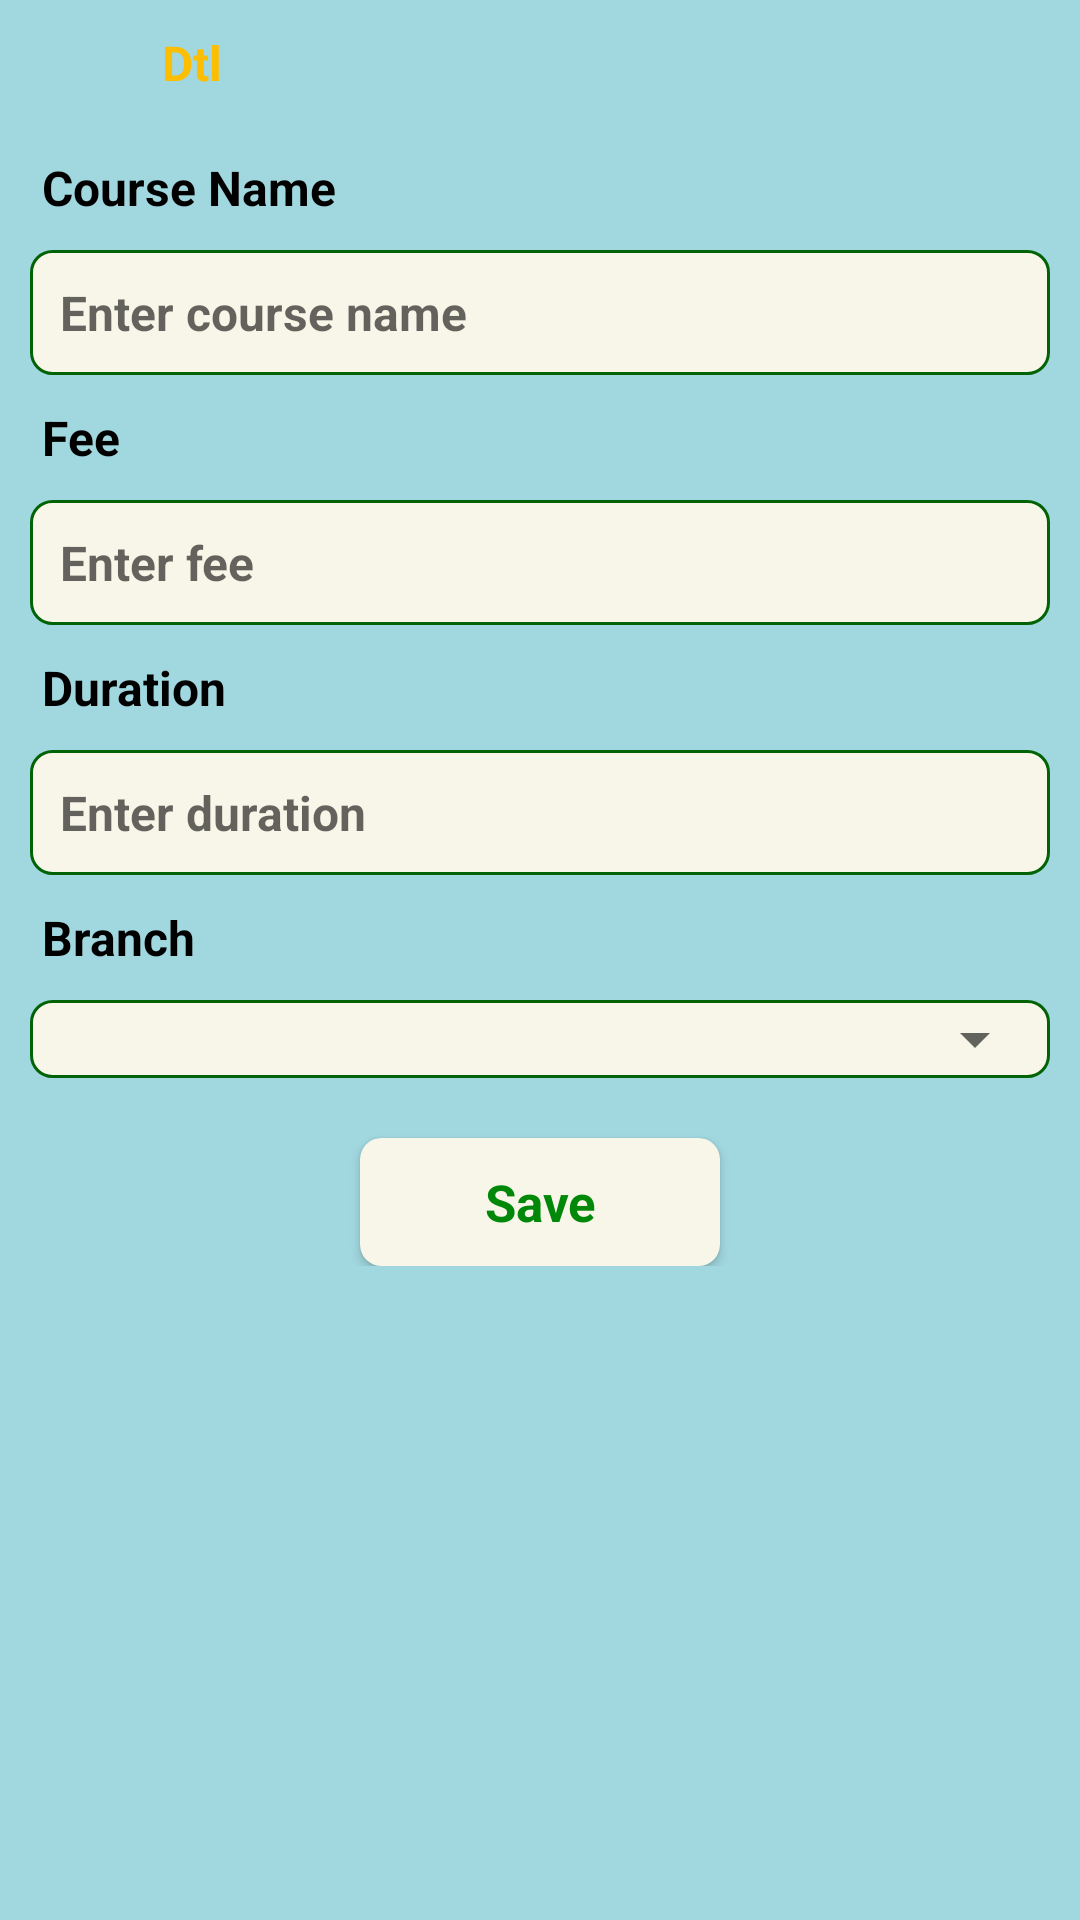

This screen was rendered from an Android layout file. Write that file and the resources it references.
<!-- AndroidManifest.xml: application theme Theme.ZNApp -->
<!-- res/layout/activity_course_edt.xml -->
<?xml version="1.0" encoding="utf-8"?>
<androidx.constraintlayout.widget.ConstraintLayout
    xmlns:android="http://schemas.android.com/apk/res/android"
    xmlns:app="http://schemas.android.com/apk/res-auto"
    xmlns:tools="http://schemas.android.com/tools"
    android:layout_width="match_parent"
    android:layout_height="match_parent"
    tools:context=".Course_Edt"
    android:background="@color/sky">

    <ImageView
        android:id="@+id/im_back"
        android:layout_width="wrap_content"
        android:layout_height="wrap_content"
        android:src="@drawable/back"
        android:layout_margin="10dp"
        app:layout_constraintTop_toTopOf="parent"
        app:layout_constraintStart_toStartOf="parent"/>
    <TextView
        android:id="@+id/t9"
        android:layout_width="wrap_content"
        android:layout_height="wrap_content"
        android:text="Dtl"
        android:textStyle="bold"
        android:textColor="@color/yello"
        android:textSize="16dp"
        android:layout_marginTop="10dp"
        android:layout_marginStart="44dp"
        app:layout_constraintStart_toEndOf="@id/im_back"
        app:layout_constraintTop_toTopOf="parent"/>

    <ScrollView
        android:layout_width="match_parent"
        android:layout_height="0dp"
        android:layout_marginTop="10dp"
        app:layout_constraintBottom_toBottomOf="parent"
        app:layout_constraintTop_toBottomOf="@id/t9">
        <androidx.constraintlayout.widget.ConstraintLayout
            android:layout_width="match_parent"
            android:layout_height="match_parent">

            <TextView
                android:id="@+id/t1"
                android:layout_width="match_parent"
                android:layout_height="wrap_content"
                android:text="Course Name"
                android:textStyle="bold"
                android:textColor="@color/black"
                android:textSize="16dp"
                android:layout_marginTop="10dp"
                android:layout_marginStart="14dp"
                app:layout_constraintTop_toTopOf="parent"/>

            <EditText
                android:id="@+id/ed_cours"
                android:layout_width="match_parent"
                android:layout_height="wrap_content"
                android:padding="10dp"
                android:textStyle="bold"
                android:textSize="16dp"
                android:layout_margin="10dp"
                android:inputType="textPersonName"
                android:hint="Enter course name"
                app:layout_constraintTop_toBottomOf="@id/t1"
                android:background="@drawable/corner_background"/>

            <TextView
                android:id="@+id/t2"
                android:layout_width="match_parent"
                android:layout_height="wrap_content"
                android:text="Fee"
                android:textStyle="bold"
                android:textColor="@color/black"
                android:textSize="16dp"
                android:layout_marginTop="10dp"
                android:layout_marginStart="14dp"
                app:layout_constraintTop_toBottomOf="@id/ed_cours"/>

            <EditText
                android:id="@+id/ed_fees"
                android:layout_width="match_parent"
                android:layout_height="wrap_content"
                android:padding="10dp"
                android:textStyle="bold"
                android:textSize="16dp"
                android:layout_margin="10dp"
                android:inputType="number"
                android:hint="Enter fee"
                app:layout_constraintTop_toBottomOf="@id/t2"
                android:background="@drawable/corner_background"/>

            <TextView
                android:id="@+id/t3"
                android:layout_width="match_parent"
                android:layout_height="wrap_content"
                android:text="Duration"
                android:textStyle="bold"
                android:textColor="@color/black"
                android:textSize="16dp"
                android:layout_marginTop="10dp"
                android:layout_marginStart="14dp"
                app:layout_constraintTop_toBottomOf="@id/ed_fees"/>

            <EditText
                android:id="@+id/ed_duratin"
                android:layout_width="match_parent"
                android:layout_height="wrap_content"
                android:padding="10dp"
                android:textStyle="bold"
                android:textSize="16dp"
                android:layout_margin="10dp"
                android:inputType="textPersonName"
                android:hint="Enter duration"
                app:layout_constraintTop_toBottomOf="@id/t3"
                android:background="@drawable/corner_background"/>

            <TextView
                android:id="@+id/t31"
                android:layout_width="match_parent"
                android:layout_height="wrap_content"
                android:text="Branch"
                android:textStyle="bold"
                android:textColor="@color/black"
                android:textSize="16dp"
                android:layout_marginTop="10dp"
                android:layout_marginStart="14dp"
                app:layout_constraintTop_toBottomOf="@id/ed_duratin"/>

            <LinearLayout
                android:id="@+id/la"
                android:layout_width="match_parent"
                android:layout_height="wrap_content"
                android:layout_margin="10dp"
                app:layout_constraintTop_toBottomOf="@id/t31"
                android:background="@drawable/corner_background">

                <Spinner
                    android:id="@+id/sp_branch"
                    android:layout_width="match_parent"
                    android:layout_height="wrap_content"/>

            </LinearLayout>

            <androidx.cardview.widget.CardView
                android:id="@+id/card_save"
                android:layout_width="wrap_content"
                android:layout_height="wrap_content"
                app:layout_constraintTop_toBottomOf="@id/la"
                app:layout_constraintEnd_toEndOf="parent"
                android:layout_marginTop="20dp"
                android:backgroundTint="@color/ba"
                app:cardCornerRadius="7dp"
                app:layout_constraintStart_toStartOf="parent">

                <TextView
                    android:layout_width="120dp"
                    android:layout_height="wrap_content"
                    android:textSize="17dp"
                    android:textStyle="bold"
                    android:padding="10dp"
                    android:gravity="center"
                    android:text="Save"
                    android:textColor="@color/green"/>
            </androidx.cardview.widget.CardView>
        </androidx.constraintlayout.widget.ConstraintLayout>
    </ScrollView>

</androidx.constraintlayout.widget.ConstraintLayout>
<!-- resources referenced by this layout -->
<resources>
  <color name="ba">#F8F6E8</color>
  <color name="black">#FF000000</color>
  <color name="green">#028808</color>
  <color name="sky">#A1D7DF</color>
  <color name="yello">#FDBE02</color>
  <!-- drawable corner_background (drawable-v24) -->
  <?xml version="1.0" encoding="utf-8"?>
  <shape xmlns:android="http://schemas.android.com/apk/res/android">
      <solid android:color="@color/ba"/>
  
      <stroke android:width="1dp"
          android:color="#026306"/>
  
      <padding android:left="1dp"
          android:top="1dp"
          android:right="1dp"
          android:bottom="1dp"
          />
  
      <corners android:bottomRightRadius="7dp" android:bottomLeftRadius="7dp"
          android:topLeftRadius="7dp" android:topRightRadius="7dp"/>
  </shape>
  <style name="Theme.ZNApp" parent="Theme.AppCompat.DayNight.NoActionBar">
          
          <item name="colorPrimary">@color/purple_500</item>
          <item name="colorPrimaryVariant">@color/purple_700</item>
          <item name="colorOnPrimary">@color/white</item>
          
          <item name="colorSecondary">@color/teal_200</item>
          <item name="colorSecondaryVariant">@color/teal_700</item>
          <item name="colorOnSecondary">@color/black</item>
          
          <item name="android:statusBarColor">@color/sky</item>
          
      </style>
  <color name="purple_500">#FF6200EE</color>
  <color name="purple_700">#FF3700B3</color>
  <color name="white">#FFFFFFFF</color>
  <color name="teal_200">#FF03DAC5</color>
  <color name="teal_700">#FF018786</color>
</resources>
